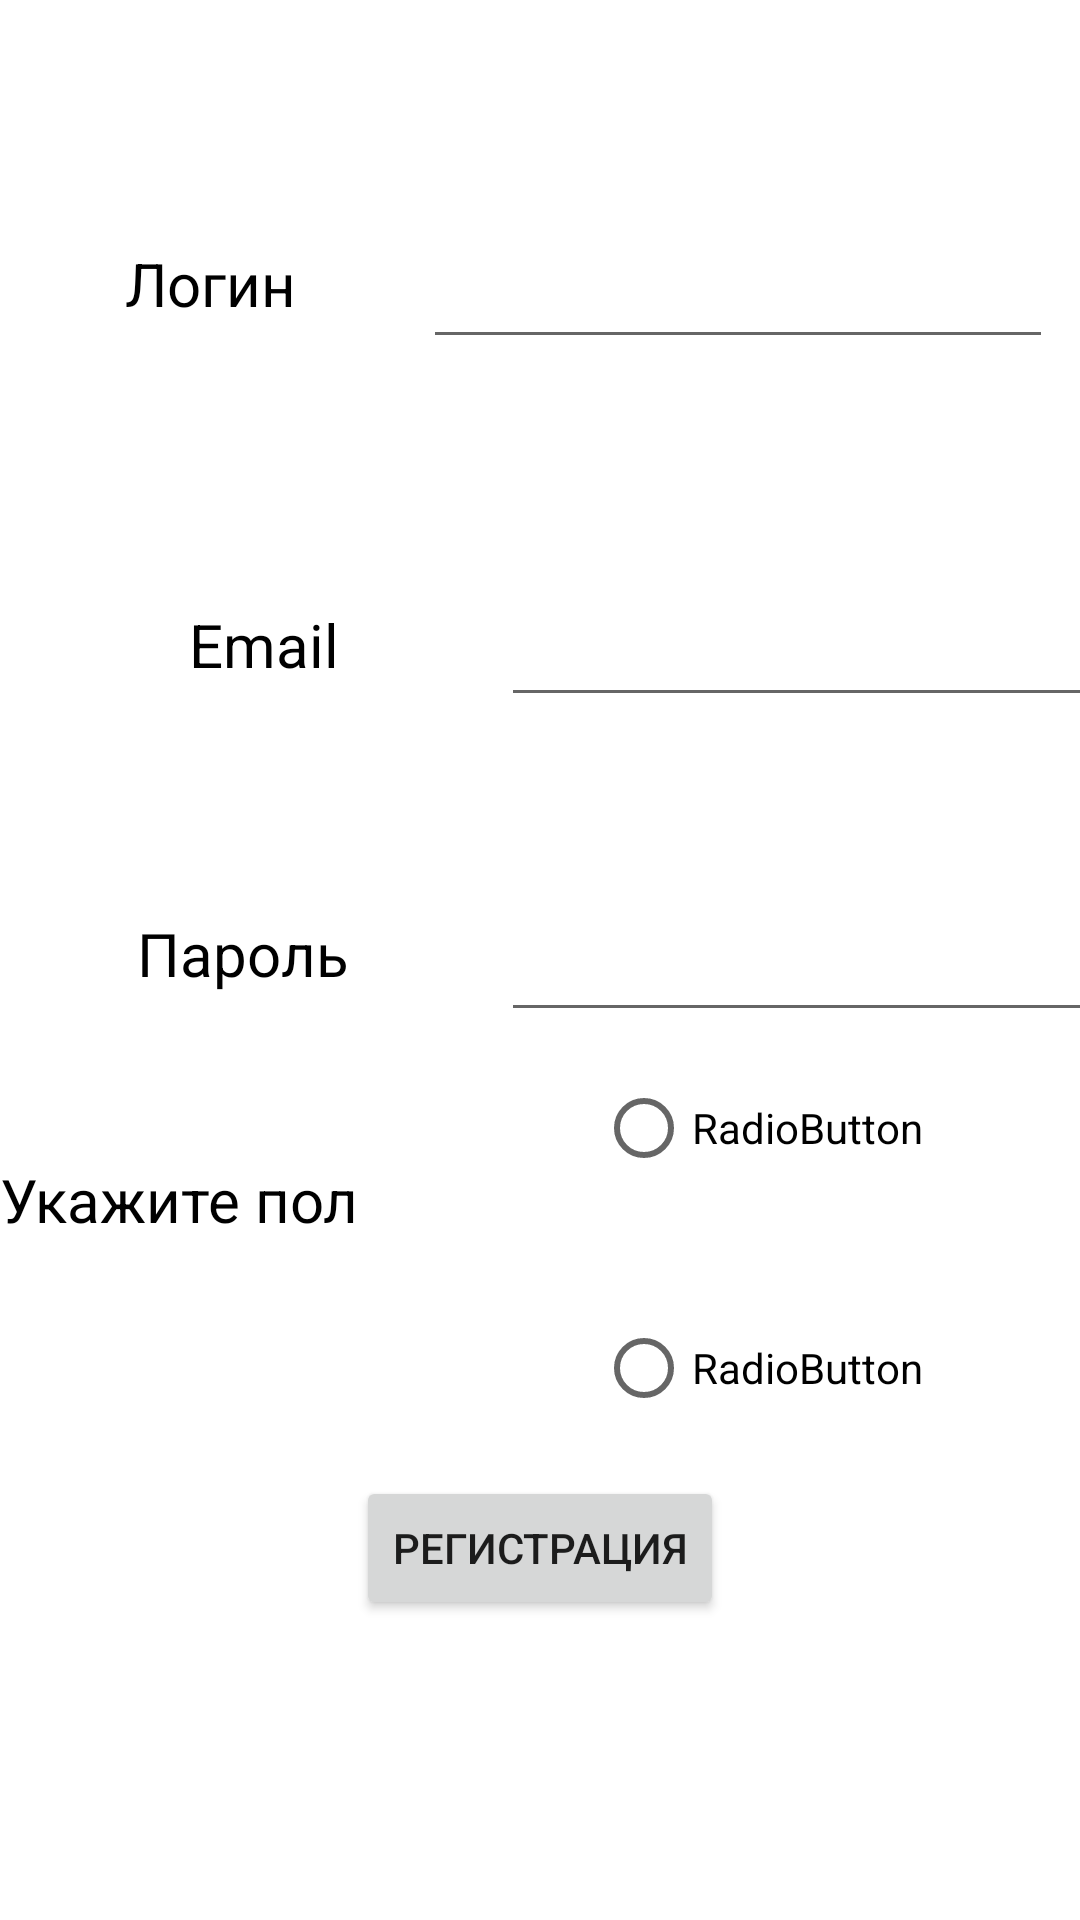

Produce the Android XML layout that renders to this screen, including the resource entries it uses.
<!-- AndroidManifest.xml: application theme Theme.CPTestLS -->
<!-- res/layout/activity_register.xml -->
<?xml version="1.0" encoding="utf-8"?>
<androidx.constraintlayout.widget.ConstraintLayout xmlns:android="http://schemas.android.com/apk/res/android"
    xmlns:app="http://schemas.android.com/apk/res-auto"
    xmlns:tools="http://schemas.android.com/tools"
    android:layout_width="match_parent"
    android:layout_height="match_parent"
    android:background="#ffffff"
    tools:context=".Register">

    <EditText
        android:id="@+id/editTextName"
        android:layout_width="wrap_content"
        android:layout_height="wrap_content"
        android:layout_marginStart="167dp"
        android:layout_marginEnd="35dp"
        android:ems="10"
        android:inputType="textEmailAddress"
        android:minHeight="48dp"
        app:layout_constraintBottom_toTopOf="@+id/editTextTextPassword"
        app:layout_constraintEnd_toEndOf="parent"
        app:layout_constraintHorizontal_bias="0.0"
        app:layout_constraintStart_toStartOf="parent"
        app:layout_constraintTop_toTopOf="parent"
        app:layout_constraintVertical_bias="0.77"
        tools:ignore="SpeakableTextPresentCheck" />

    <TextView
        android:id="@+id/password"
        android:layout_width="wrap_content"
        android:layout_height="wrap_content"
        android:layout_marginEnd="5dp"
        android:text="@string/password"
        android:textColor="#000000"
        android:textSize="20sp"
        app:layout_constraintBottom_toTopOf="@+id/textView"
        app:layout_constraintEnd_toStartOf="@+id/editTextTextPassword"
        app:layout_constraintStart_toStartOf="parent"
        app:layout_constraintTop_toTopOf="parent"
        app:layout_constraintVertical_bias="0.847" />

    <TextView
        android:id="@+id/email"
        android:layout_width="wrap_content"
        android:layout_height="wrap_content"
        android:layout_marginEnd="5dp"
        android:text="Email"
        android:textColor="#000000"
        android:textSize="20sp"
        app:layout_constraintBottom_toTopOf="@+id/password"
        app:layout_constraintEnd_toStartOf="@+id/editTextName"
        app:layout_constraintHorizontal_bias="0.562"
        app:layout_constraintStart_toStartOf="parent"
        app:layout_constraintTop_toTopOf="parent"
        app:layout_constraintVertical_bias="0.726" />

    <EditText
        android:id="@+id/editTextTextPassword"
        android:layout_width="wrap_content"
        android:layout_height="wrap_content"
        android:layout_marginStart="167dp"
        android:layout_marginEnd="35dp"
        android:ems="10"
        android:inputType="textPassword"
        android:minHeight="48dp"
        app:layout_constraintBottom_toBottomOf="parent"
        app:layout_constraintEnd_toEndOf="parent"
        app:layout_constraintHorizontal_bias="0.0"
        app:layout_constraintStart_toStartOf="parent"
        app:layout_constraintTop_toTopOf="parent"
        tools:ignore="SpeakableTextPresentCheck" />

    <Button
        android:id="@+id/register"
        android:layout_width="wrap_content"
        android:layout_height="wrap_content"
        android:layout_marginBottom="100dp"
        android:text="Регистрация"
        app:layout_constraintBottom_toBottomOf="parent"
        app:layout_constraintEnd_toEndOf="parent"
        app:layout_constraintStart_toStartOf="parent" />

    <EditText
        android:id="@+id/editTextTextPersonName"
        android:layout_width="wrap_content"
        android:layout_height="wrap_content"
        android:layout_marginStart="167dp"
        android:layout_marginEnd="35dp"
        android:ems="10"
        android:inputType="textPersonName"
        android:minHeight="48dp"
        app:layout_constraintBottom_toTopOf="@+id/editTextName"
        app:layout_constraintEnd_toEndOf="parent"
        app:layout_constraintStart_toStartOf="parent"
        app:layout_constraintTop_toTopOf="parent"
        tools:ignore="SpeakableTextPresentCheck" />

    <TextView
        android:id="@+id/name"
        android:layout_width="wrap_content"
        android:layout_height="wrap_content"
        android:text="Логин"
        android:textColor="#000000"
        android:textSize="20sp"
        app:layout_constraintBottom_toTopOf="@+id/email"
        app:layout_constraintEnd_toStartOf="@+id/editTextTextPersonName"
        app:layout_constraintHorizontal_bias="0.496"
        app:layout_constraintStart_toStartOf="parent"
        app:layout_constraintTop_toTopOf="parent"
        app:layout_constraintVertical_bias="0.465" />

    <TextView
        android:id="@+id/textView"
        android:layout_width="124dp"
        android:layout_height="53dp"
        android:text="Укажите пол"
        android:textColor="#000000"
        android:textSize="20sp"
        app:layout_constraintBottom_toBottomOf="parent"
        app:layout_constraintStart_toStartOf="parent"
        app:layout_constraintTop_toTopOf="parent"
        app:layout_constraintVertical_bias="0.658" />

    <RadioButton
        android:id="@+id/radioButtonRegSex1"
        android:layout_width="wrap_content"
        android:layout_height="wrap_content"
        android:layout_marginTop="4dp"
        android:text="RadioButton"
        app:layout_constraintBottom_toTopOf="@+id/radioButtonRegSex2"
        app:layout_constraintEnd_toEndOf="parent"
        app:layout_constraintHorizontal_bias="0.589"
        app:layout_constraintStart_toEndOf="@+id/textView"
        app:layout_constraintTop_toBottomOf="@+id/editTextTextPassword"
        app:layout_constraintVertical_bias="0.112" />

    <RadioButton
        android:id="@+id/radioButtonRegSex2"
        android:layout_width="wrap_content"
        android:layout_height="wrap_content"
        android:layout_marginBottom="160dp"
        android:text="RadioButton"
        app:layout_constraintBottom_toBottomOf="parent"
        app:layout_constraintEnd_toEndOf="parent"
        app:layout_constraintHorizontal_bias="0.589"
        app:layout_constraintStart_toEndOf="@+id/textView" />

</androidx.constraintlayout.widget.ConstraintLayout>
<!-- resources referenced by this layout -->
<resources>
  <string name="password">Пароль</string>
  <style name="Theme.CPTestLS" parent="Theme.MaterialComponents.DayNight.DarkActionBar">
          
          <item name="colorPrimary">@color/purple_500</item>
          <item name="colorPrimaryVariant">@color/purple_700</item>
          <item name="colorOnPrimary">@color/white</item>
          
          <item name="colorSecondary">@color/teal_200</item>
          <item name="colorSecondaryVariant">@color/teal_700</item>
          <item name="colorOnSecondary">@color/black</item>
          
          <item name="android:statusBarColor" tools:targetApi="l">?attr/colorPrimaryVariant</item>
          
      </style>
  <color name="purple_500">#FF6200EE</color>
  <color name="purple_700">#FF3700B3</color>
  <color name="white">#FFFFFF</color>
  <color name="teal_200">#FF03DAC5</color>
  <color name="teal_700">#FF018786</color>
  <color name="black">#FF000000</color>
</resources>
